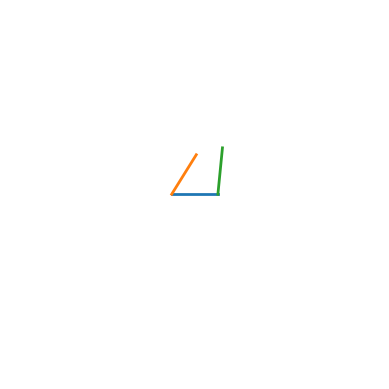

This figure's Python source:
import math, random
import numpy as np
import matplotlib.pyplot as plt
from matplotlib.animation import FuncAnimation


edges = np.array(
    [[[-0.5, 1.0], [0.5, 1.0]], [[-0.5, 1.0], [0.0, 0.0]], [[0.5, 1.0], [0.0, 0.0]]]
)
paused = False


class FlappyTriange:

    def __init__(self, edges):
        self.edges = edges
        self.angles = [45.0, 90.0]
        self.lengths = [1.0, 1.0]
        self.angular_velocity = [3, 6]
        self.linear_velocity = [0.01, -0.01]
        self.compute()

    def compute_arm(self, base, angle, length):
        angle_radians = math.radians(angle)
        x_comp = length * math.cos(angle_radians)
        y_comp = length * math.sin(angle_radians)
        return (base[0] + x_comp, base[1] + y_comp)

    def compute(self):
        self.edges[1][1] = np.array(
            self.compute_arm(self.edges[1][0], self.angles[0], self.lengths[0])
        )
        self.edges[2][1] = np.array(
            self.compute_arm(self.edges[2][0], self.angles[1], self.lengths[1])
        )

    def is_triangle(self):
        threshold = 0.01
        x_test = abs(self.edges[1][1][0] - self.edges[2][1][0])
        y_test = abs(self.edges[1][1][1] - self.edges[2][1][1])

        return (x_test < threshold) and (y_test < threshold)

    def tick(self):
        global paused
        if self.is_triangle():
            paused = True

        if not paused:
            self.lengths[0] += self.linear_velocity[0]
            self.lengths[1] += self.linear_velocity[1]
            self.angles[0] = (self.angles[0] + self.angular_velocity[0]) % 360
            self.angles[1] = (self.angles[1] + self.angular_velocity[1]) % 360
            self.compute()

    def update_velocities(self):
        self.linear_velocity[0] = random.uniform(-1, 1) / 100.0
        self.linear_velocity[1] = random.uniform(-1, 1) / 100.0
        self.angular_velocity[0] = random.uniform(-10, 10)
        self.angular_velocity[1] = random.uniform(-10, 10)


def tick(frame):
    if not frame % 60:
        ft.update_velocities()
    ft.tick()
    for i, l in enumerate(ft.edges):
        line_objects[i].set_data(ft.edges[i][:, 0], ft.edges[i][:, 1])

    return line_objects


fig, ax = plt.subplots()
ax.set_xlim(-4, 4)
ax.set_ylim(-3, 5)
ax.set_aspect("equal")
ax.axis("off")
line_objects = [ax.plot([], [], lw=2)[0] for _ in range(3)]
for line in line_objects:
    line.set_data([], [])

ft = FlappyTriange(edges)
animation = FuncAnimation(fig, tick, blit=True, interval=20, cache_frame_data=False)
plt.show()
